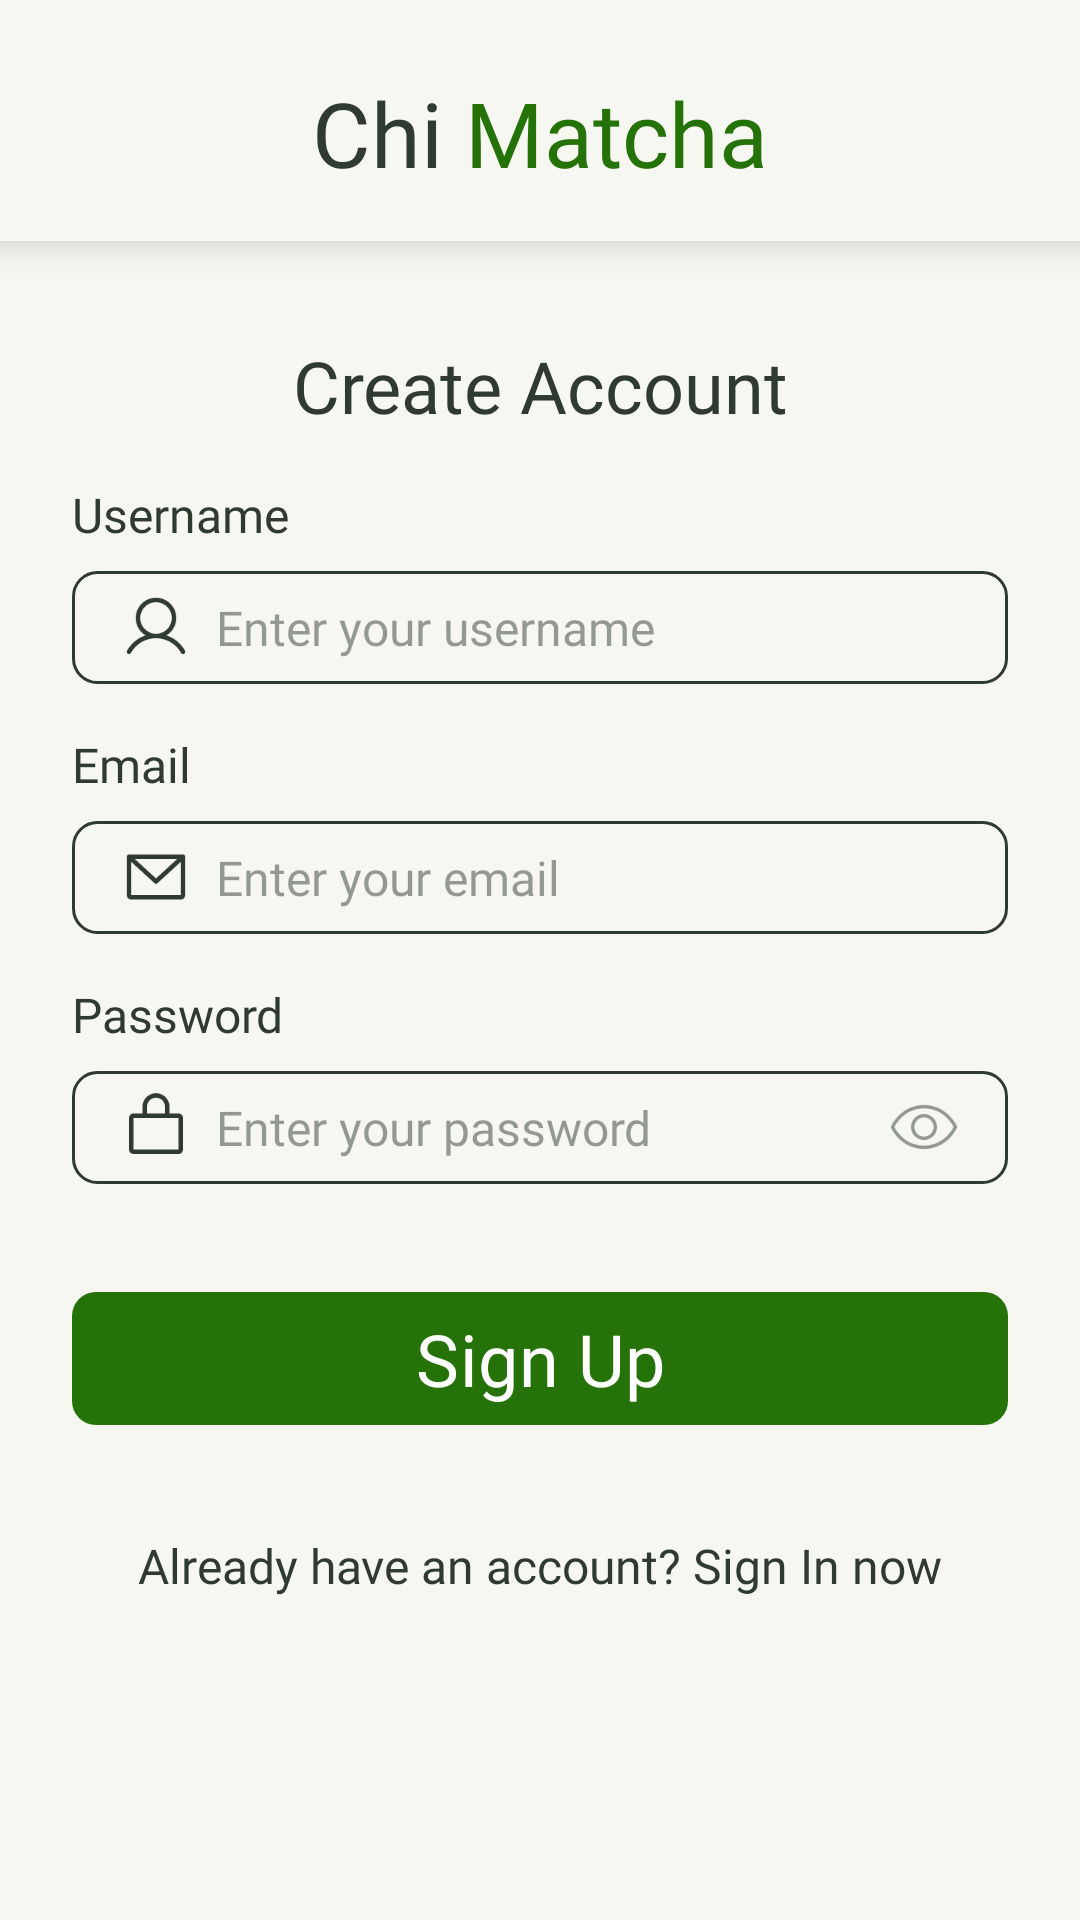

Here is an Android app screen rendered from its layout file. Give the layout XML and the strings, colors and styles it references.
<!-- AndroidManifest.xml: application theme Theme.ChiMatcha -->
<!-- res/layout/activity_register.xml -->
<?xml version="1.0" encoding="utf-8"?>
<LinearLayout xmlns:android="http://schemas.android.com/apk/res/android"
    xmlns:app="http://schemas.android.com/apk/res-auto"
    android:layout_width="match_parent"
    android:id="@+id/register"
    android:layout_height="match_parent"
    android:orientation="vertical"
    android:background="#F7F7F2">

    <com.google.android.material.card.MaterialCardView
        android:layout_width="match_parent"
        android:layout_height="wrap_content"
        app:cardBackgroundColor="#F7F7F2"
        app:cardCornerRadius="0dp"
        app:strokeWidth="0dp"
        app:cardElevation="8dp">

        <LinearLayout
            android:layout_width="match_parent"
            android:layout_height="wrap_content"
            android:gravity="center"
            android:orientation="horizontal"
            android:paddingBottom="16dp"
            android:paddingTop="24dp">

            <TextView
                android:id="@+id/txtChi"
                android:layout_width="wrap_content"
                android:layout_height="wrap_content"
                android:fontFamily="@font/poppins_bold"
                android:text="Chi "
                android:textColor="#2F3B2F"
                android:textSize="30sp" />

            <TextView
                android:id="@+id/txtMatcha"
                android:layout_width="wrap_content"
                android:layout_height="wrap_content"
                android:fontFamily="@font/poppins_bold"
                android:text="Matcha"
                android:textColor="#257209"
                android:textSize="30sp" />

        </LinearLayout>

    </com.google.android.material.card.MaterialCardView>

    <TextView
        android:id="@+id/txtCreateAccount"
        android:layout_width="match_parent"
        android:layout_height="wrap_content"
        android:layout_marginTop="32dp"
        android:fontFamily="@font/poppins_semibold"
        android:gravity="center"
        android:text="Create Account"
        android:textColor="@color/text"
        android:textSize="24sp" />

    <TextView
        android:id="@+id/txtUsername"
        android:layout_width="wrap_content"
        android:layout_height="wrap_content"
        android:layout_marginStart="24dp"
        android:layout_marginTop="16dp"
        android:fontFamily="@font/poppins_medium"
        android:text="Username"
        android:textColor="@color/text"
        android:textSize="16sp" />

    <LinearLayout
        android:layout_width="match_parent"
        android:layout_height="wrap_content"
        android:layout_marginStart="24dp"
        android:layout_marginTop="8dp"
        android:layout_marginEnd="24dp"
        android:background="@drawable/bg_textfield"
        android:gravity="center_vertical"
        android:orientation="horizontal"
        android:paddingStart="16dp"
        android:paddingEnd="16dp">

        <ImageView
            android:layout_width="24dp"
            android:layout_height="24dp"
            android:src="@drawable/ic_profile"
            app:tint="#2F3B2F"/>

        <EditText
            android:id="@+id/etUsername"
            android:layout_width="0dp"
            android:layout_height="wrap_content"
            android:layout_weight="1"
            android:layout_marginStart="8dp"
            android:layout_marginTop="8dp"
            android:layout_marginBottom="8dp"
            android:background="@null"
            android:fontFamily="@font/poppins_regular"
            android:hint="Enter your username"
            android:textColor="#2F3B2F"
            android:textColorHint="#802F3B2F"
            android:textSize="16sp"/>
    </LinearLayout>

    <TextView
        android:id="@+id/txtEmail"
        android:layout_width="wrap_content"
        android:layout_height="wrap_content"
        android:layout_marginStart="24dp"
        android:layout_marginTop="16dp"
        android:fontFamily="@font/poppins_medium"
        android:text="Email"
        android:textColor="@color/text"
        android:textSize="16sp" />

    <LinearLayout
        android:layout_width="match_parent"
        android:layout_height="wrap_content"
        android:layout_marginStart="24dp"
        android:layout_marginTop="8dp"
        android:layout_marginEnd="24dp"
        android:background="@drawable/bg_textfield"
        android:gravity="center_vertical"
        android:orientation="horizontal"
        android:paddingStart="16dp"
        android:paddingEnd="16dp">

        <ImageView
            android:layout_width="24dp"
            android:layout_height="24dp"
            android:src="@drawable/ic_email"
            app:tint="#2F3B2F"/>

        <EditText
            android:id="@+id/etEmail"
            android:layout_width="0dp"
            android:layout_height="wrap_content"
            android:layout_weight="1"
            android:layout_marginStart="8dp"
            android:layout_marginTop="8dp"
            android:layout_marginBottom="8dp"
            android:background="@null"
            android:fontFamily="@font/poppins_regular"
            android:hint="Enter your email"
            android:textColor="#2F3B2F"
            android:textColorHint="#802F3B2F"
            android:textSize="16sp"/>
    </LinearLayout>

    <TextView
        android:id="@+id/txtPassword"
        android:layout_width="wrap_content"
        android:layout_height="wrap_content"
        android:layout_marginStart="24dp"
        android:layout_marginTop="16dp"
        android:fontFamily="@font/poppins_medium"
        android:text="Password"
        android:textColor="@color/text"
        android:textSize="16sp" />

    <LinearLayout
        android:layout_width="match_parent"
        android:layout_height="wrap_content"
        android:layout_marginStart="24dp"
        android:layout_marginTop="8dp"
        android:layout_marginEnd="24dp"
        android:background="@drawable/bg_textfield"
        android:gravity="center_vertical"
        android:orientation="horizontal"
        android:paddingStart="16dp"
        android:paddingEnd="16dp">

        <ImageView
            android:layout_width="24dp"
            android:layout_height="24dp"
            android:src="@drawable/ic_password"
            app:tint="#2F3B2F" />

        <EditText
            android:id="@+id/etPassword"
            android:layout_width="0dp"
            android:layout_height="wrap_content"
            android:layout_weight="1"
            android:layout_marginStart="8dp"
            android:layout_marginTop="8dp"
            android:layout_marginBottom="8dp"
            android:background="@null"
            android:fontFamily="@font/poppins_regular"
            android:hint="Enter your password"
            android:inputType="textPassword"
            android:textColor="#2F3B2F"
            android:textColorHint="#802F3B2F"
            android:textSize="16sp" />

        <ImageView
            android:id="@+id/btnTogglePassword"
            android:layout_width="24dp"
            android:layout_height="24dp"
            android:src="@drawable/ic_visibility_off"
            app:tint="#802F3B2F" />
    </LinearLayout>

    <com.google.android.material.button.MaterialButton
        android:id="@+id/btnSignUp"
        android:layout_width="match_parent"
        android:layout_height="wrap_content"
        android:layout_marginStart="24dp"
        android:layout_marginTop="32dp"
        android:layout_marginEnd="24dp"
        android:text="Sign Up"
        android:textAllCaps="false"
        android:textColor="#FFFFFF"
        android:textSize="24sp"
        android:fontFamily="@font/poppins_bold"
        app:backgroundTint="@color/primary"
        app:cornerRadius="8dp"/>

    <TextView
        android:id="@+id/txtSignIn"
        android:layout_width="wrap_content"
        android:layout_height="wrap_content"
        android:layout_gravity="center_horizontal"
        android:layout_marginTop="32dp"
        android:fontFamily="@font/poppins_regular"
        android:text="Already have an account? Sign In now"
        android:textSize="16sp"
        android:textColor="#2F3B2F"/>

</LinearLayout>
<!-- resources referenced by this layout -->
<resources>
  <color name="primary">#257209</color>
  <color name="text">#2F3B2F</color>
  <!-- drawable bg_textfield (drawable) -->
  <?xml version="1.0" encoding="utf-8"?>
  <shape xmlns:android="http://schemas.android.com/apk/res/android">
  
      <stroke
          android:width="1dp"
          android:color="#2F3B2F"/>
  
      <corners android:radius="8dp"/>
  
  </shape>
  <!-- drawable ic_email: png bitmap (drawable, 1097 bytes) -->
  <!-- drawable ic_password: png bitmap (drawable, 1026 bytes) -->
  <!-- drawable ic_profile: png bitmap (drawable, 2065 bytes) -->
  <!-- drawable ic_visibility_off: png bitmap (drawable, 2607 bytes) -->
  <style name="Theme.ChiMatcha" parent="Base.Theme.ChiMatcha" />
  <style name="Base.Theme.ChiMatcha" parent="Theme.Material3.DayNight.NoActionBar">
  
          <item name="colorPrimary">@color/primary</item>
          <item name="colorOnPrimary">@color/white</item>
  
          <item name="colorSecondary">@color/secondary</item>
  
          <item name="android:colorBackground">@color/background</item>
  
      </style>
  <color name="white">#FFFFFF</color>
  <color name="secondary">#A8C3A2</color>
  <color name="background">#F7F7F2</color>
</resources>
